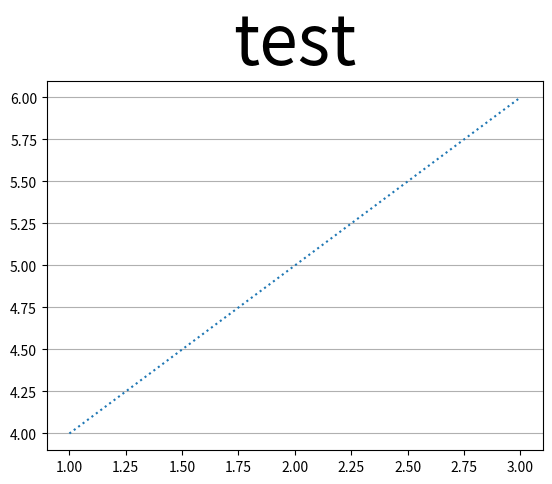

Generate this figure with matplotlib:
import matplotlib.pyplot as plt         #library 호출

x = [1,2,3]
y = [4,5,6]

plt.figure()
#plt.plot(y)         # lineplot은 y값만 있으면 그림을 그릴 수 있음 이때 x의 값은 0,1,2...순서로 자동 지정됨

#plt.plot(x,y,linewidth = 10)           # linewidth를 이용한 선 굵기 조정
#plt.plot(x,y,color = 'red')            # color를 통한 건 색상 조정
plt.plot(x,y,linestyle = ':')           # 선 형태 변경
plt.title('test', fontsize=50)
plt.grid(True, axis='y')
plt.show()